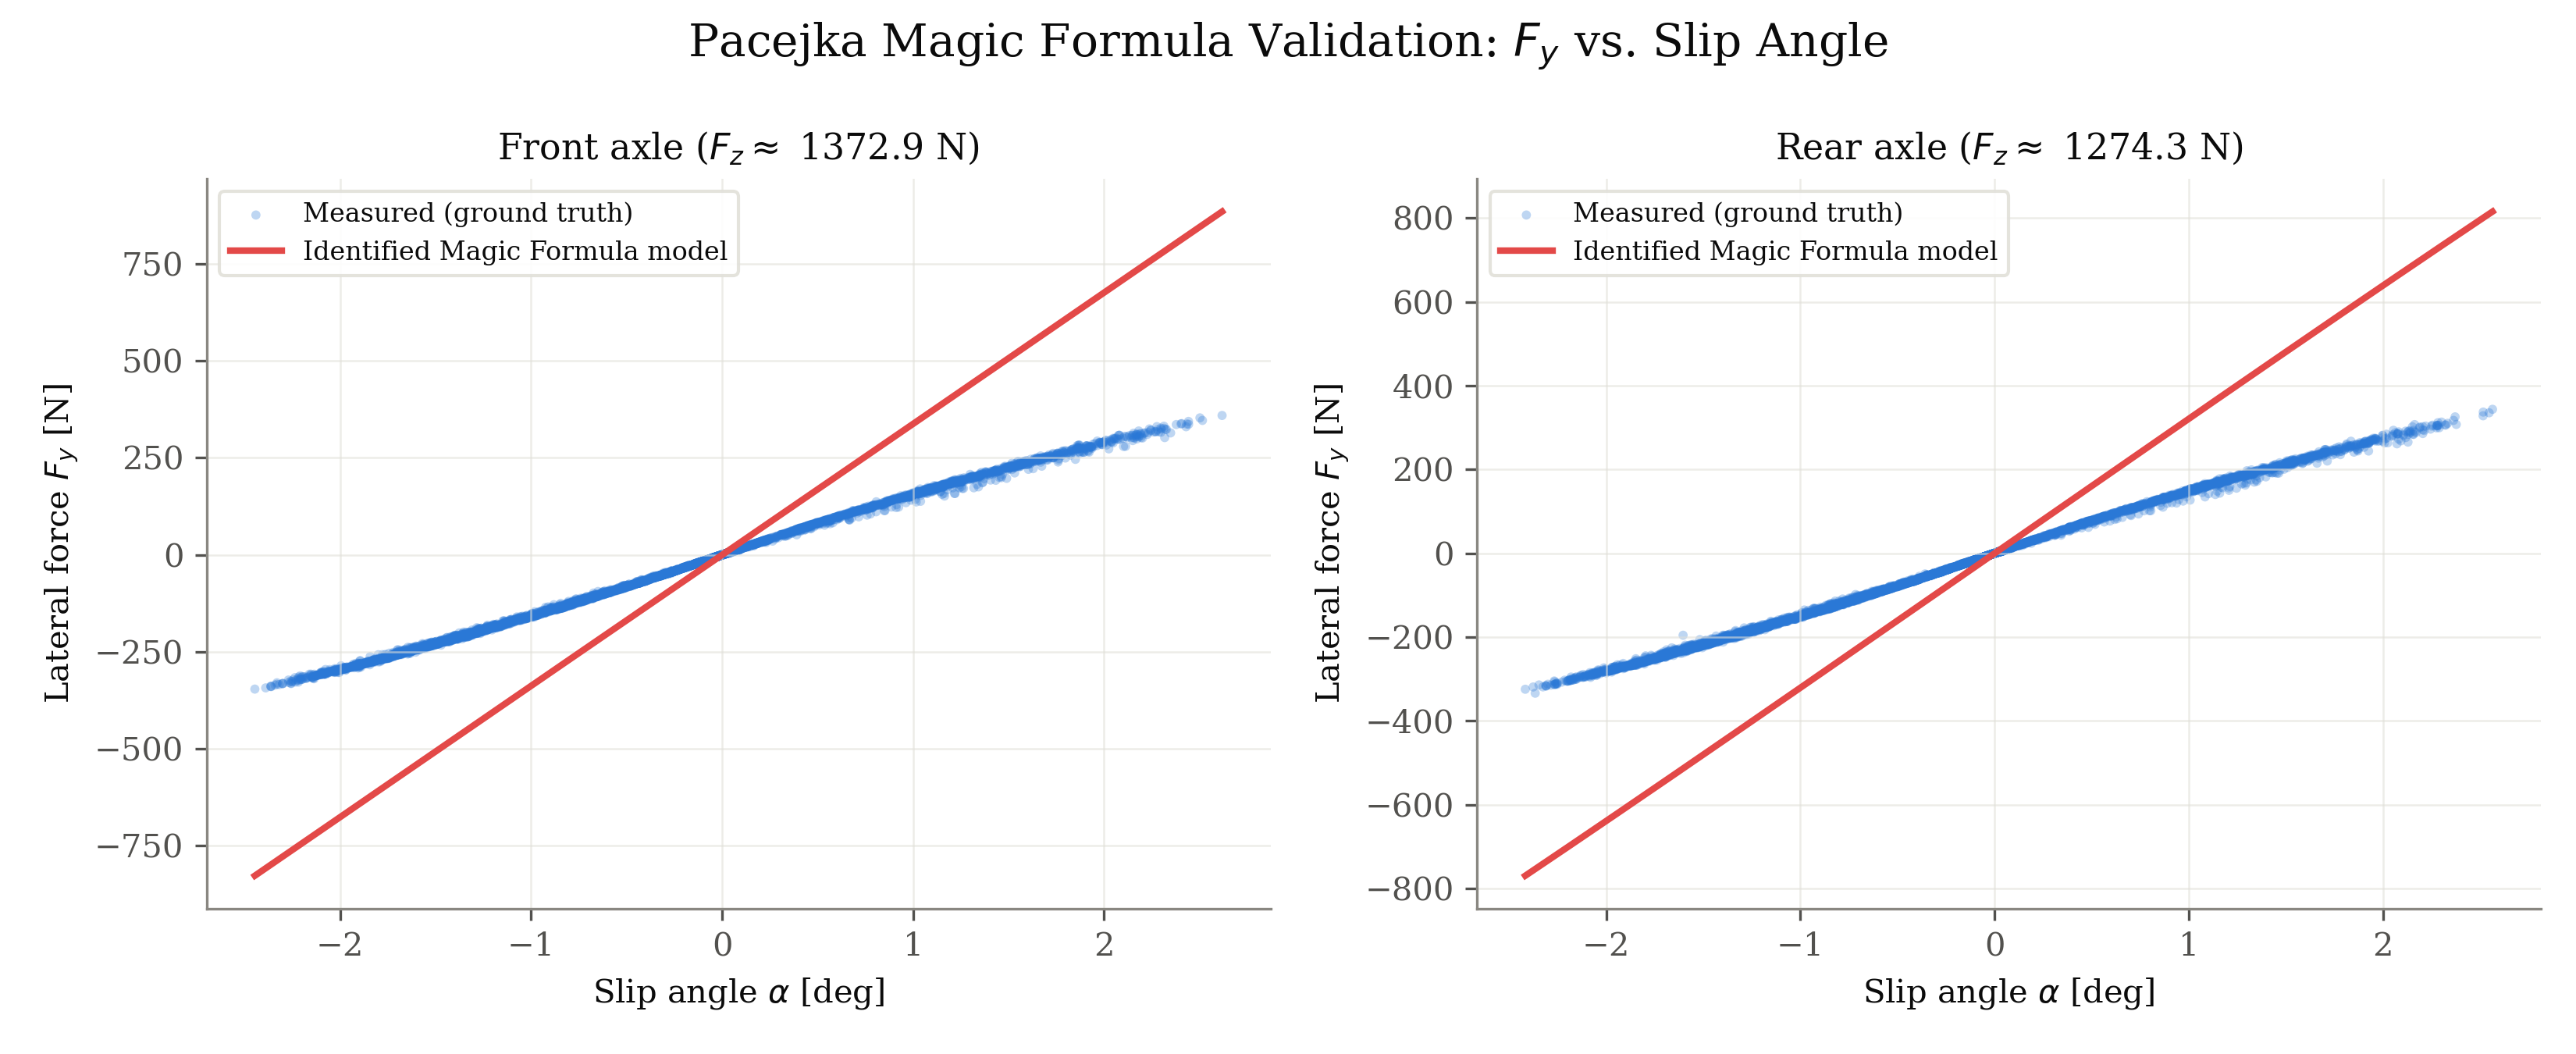

Values plotted in this chart, from the file beside it:
axle, fz_N, series, alpha_rad, fy_N
front, 1373, measured, -0.0009156, -8.638
front, 1373, measured, -0.0006026, -5.57
front, 1373, measured, -0.0003958, -3.633
front, 1373, measured, 3.761647176592691e-05, 0.3458
front, 1373, measured, 0.0006428, 5.788
front, 1373, measured, 0.0008397, 7.57
front, 1373, measured, 0.0006144, 5.536
front, 1373, measured, 0.0004589, 4.129
front, 1373, measured, 0.0003956, 3.56
front, 1373, measured, 8.774764691472066e-05, 0.7841
front, 1373, measured, 9.24715638118049e-05, 0.8275
front, 1373, measured, -3.2909205721147656e-05, -0.2936
front, 1373, measured, -0.0001225, -1.091
front, 1373, measured, -0.0003419, -3.053
front, 1373, measured, -0.0004018, -3.606
front, 1373, measured, -0.0006973, -6.258
front, 1373, measured, -0.0006314, -5.68
front, 1373, measured, 0.0009209, 8.448
front, 1373, measured, -0.0007859, -7.067
front, 1373, measured, -0.0008482, -7.619
front, 1373, measured, -0.0001498, -1.361
front, 1373, measured, -0.0002678, -2.443
front, 1373, measured, 0.001232, 11.41
front, 1373, measured, 0.001262, 11.82
front, 1373, measured, 0.004942, 47.39
front, 1373, measured, 0.005895, 56.56
front, 1373, measured, 0.006941, 66.32
front, 1373, measured, 0.009563, 90.64
front, 1373, measured, 0.01051, 98.36
front, 1373, measured, 0.01121, 103.8
front, 1373, measured, 0.012, 110.7
front, 1373, measured, 0.01297, 119.4
front, 1373, measured, 0.01305, 119.6
front, 1373, measured, 0.01372, 124.4
front, 1373, measured, 0.01408, 127
front, 1373, measured, 0.01508, 135.2
front, 1373, measured, 0.01535, 138.6
front, 1373, measured, 0.0167, 149
front, 1373, measured, 0.01792, 159.2
front, 1373, measured, 0.01814, 153.2
front, 1373, measured, 0.01994, 176.8
front, 1373, measured, 0.01967, 171.3
front, 1373, measured, 0.01946, 170.2
front, 1373, measured, 0.01951, 168.8
front, 1373, measured, 0.01898, 165.6
front, 1373, measured, 0.0195, 171.6
front, 1373, measured, 0.01828, 162.4
front, 1373, measured, 0.01712, 155.3
front, 1373, measured, 0.01653, 150.1
front, 1373, measured, 0.01854, 166.8
front, 1373, measured, 0.01775, 161.7
front, 1373, measured, 0.02006, 177.4
front, 1373, measured, 0.01956, 176.6
front, 1373, measured, 0.0217, 191.5
front, 1373, measured, 0.02324, 202.6
front, 1373, measured, 0.02498, 216.4
front, 1373, measured, 0.02643, 229.7
front, 1373, measured, 0.0291, 255.1
front, 1373, measured, 0.03115, 267.3
front, 1373, measured, 0.03332, 281.1
... 11,390 more rows
